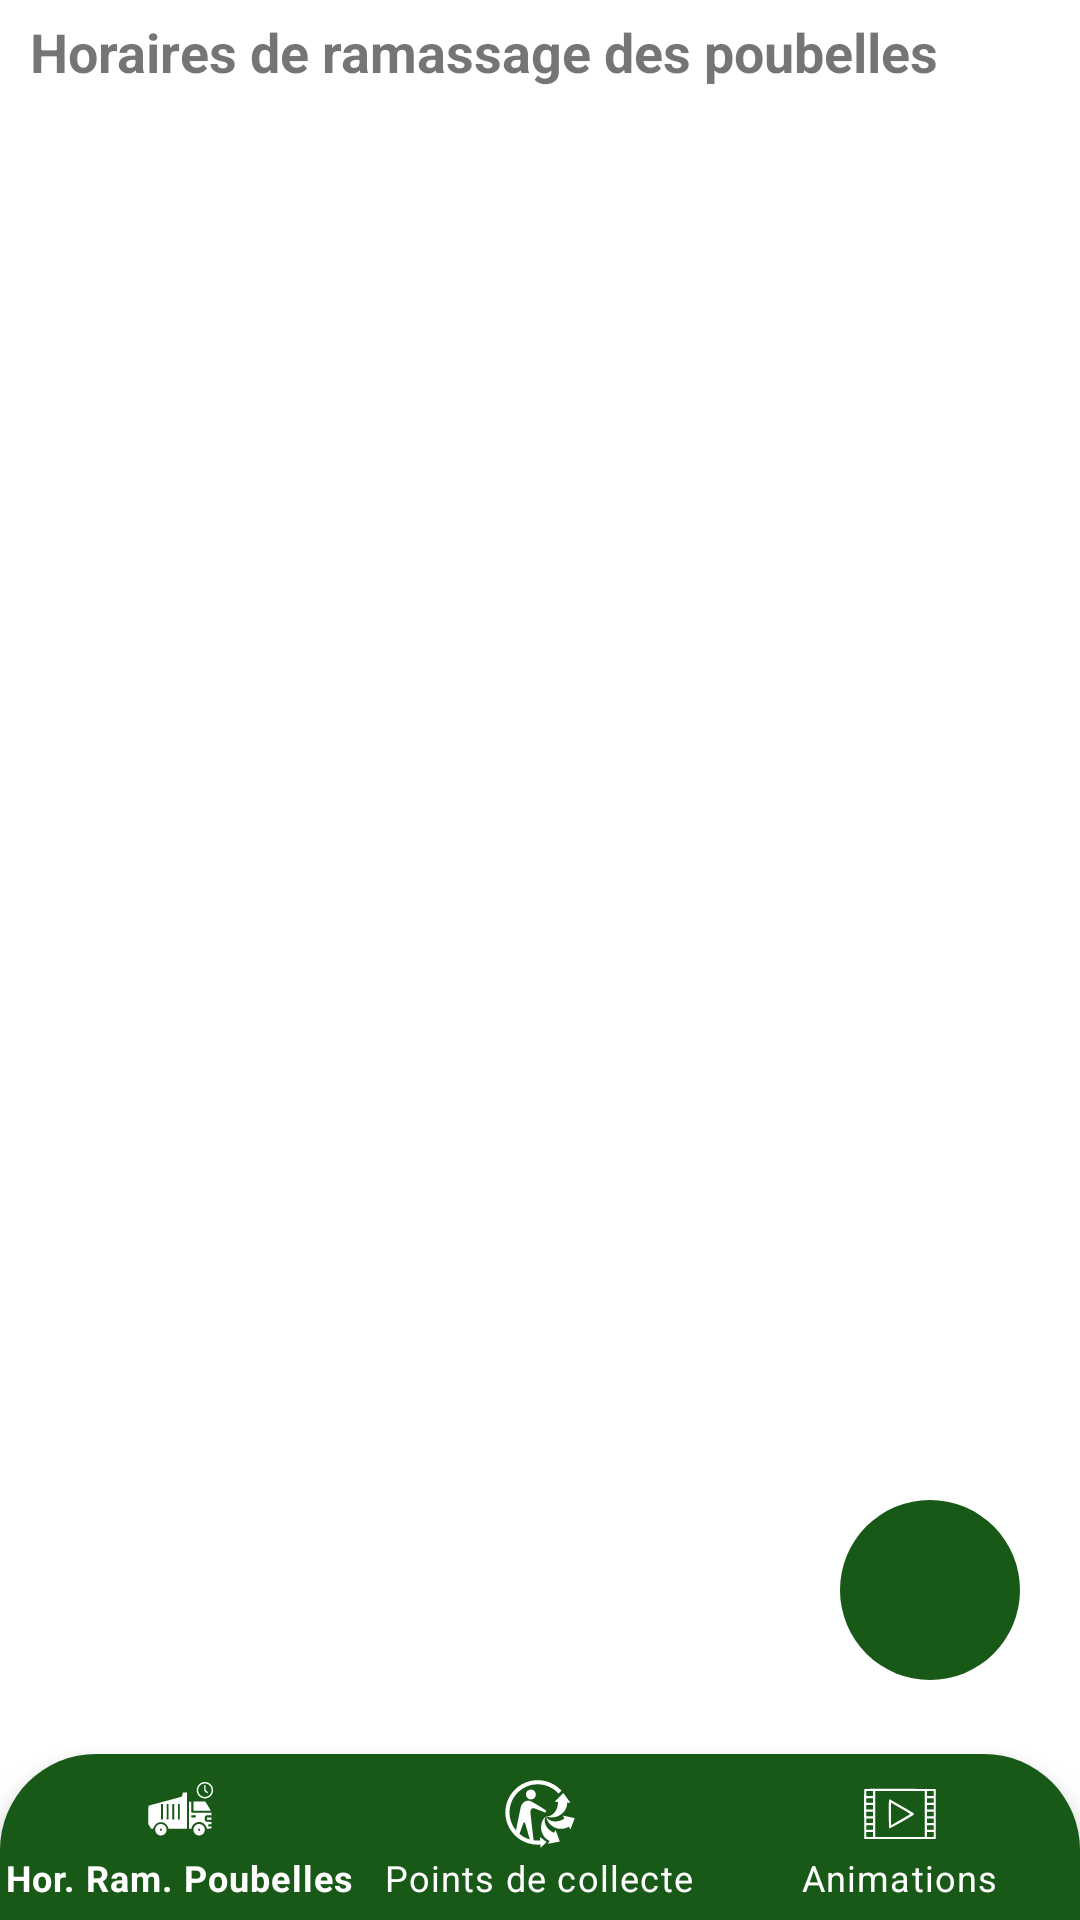

Produce the Android XML layout that renders to this screen, including the resource entries it uses.
<!-- AndroidManifest.xml: application theme Theme.ScanEco -->
<!-- res/layout/activity_accueil_hor_ram_poubelles.xml -->
<RelativeLayout xmlns:android="http://schemas.android.com/apk/res/android"
    xmlns:app="http://schemas.android.com/apk/res-auto"
    xmlns:tools="http://schemas.android.com/tools"
    android:layout_width="match_parent"
    android:layout_height="match_parent"
    tools:context=".horrampoubelles.AccueilHorRamPoubelles">

    <ScrollView
        android:layout_width="match_parent"
        android:layout_height="match_parent">

    </ScrollView>

    <TextView
        android:id="@+id/TitreHorRamPoub"
        android:layout_width="wrap_content"
        android:layout_height="wrap_content"
        android:layout_marginStart="10dp"
        android:layout_marginTop="5dp"
        android:textStyle="bold"
        android:layout_weight="1"
        android:text="Horaires de ramassage des poubelles"
        android:textSize="18sp" />

    <ListView
        android:id="@+id/list_villes"
        android:layout_width="wrap_content"
        android:layout_height="wrap_content"
        android:layout_marginTop="10dp"
        android:padding="20dp">
    </ListView>

    <com.google.android.material.bottomnavigation.BottomNavigationView
        android:id="@+id/bottom_navigation"
        android:layout_width="wrap_content"
        android:layout_height="wrap_content"
        android:layout_alignParentBottom="true"
        android:layout_marginBottom="-1dp"
        android:background="@drawable/bordure_arrondie"

        android:elevation="7dp"
        app:itemIconTint="@color/white"
        app:itemTextColor="#ffffff"
        app:menu="@menu/barre_de_menu" />

    <ImageButton
        android:id="@+id/boutonRetourScan"
        android:layout_width="60dp"
        android:layout_height="60dp"

        android:layout_alignParentEnd="true"
        android:layout_alignParentBottom="true"
        android:layout_marginEnd="20dp"
        android:layout_marginBottom="80dp"
        android:background="@drawable/btn_rond_vert"

        android:src="@drawable/ic_code_scanner_auto_focus_on" />

</RelativeLayout>
<!-- resources referenced by this layout -->
<resources>
  <color name="white">#FFFFFFFF</color>
  <!-- drawable bordure_arrondie (drawable) -->
  <?xml version="1.0" encoding="utf-8"?>
  <shape xmlns:android="http://schemas.android.com/apk/res/android">
      <solid android:color="@color/vert_Original" />
      <corners
          android:topLeftRadius="32dp"
          android:topRightRadius="32dp" />
  </shape>
  <!-- drawable btn_rond_vert (drawable) -->
  <?xml version="1.0" encoding="utf-8"?>
  <shape xmlns:android="http://schemas.android.com/apk/res/android">
      <size android:height="60dp" android:width="60dp"/>
      <solid android:color="@color/vert_Original"/>
      <corners android:radius="30dp"/>
  
  </shape>
  <style name="Theme.ScanEco" parent="Theme.MaterialComponents.DayNight.DarkActionBar">
          
          <item name="colorPrimary">@color/vert_Original</item>
          <item name="colorPrimaryVariant">@color/vert_Clair</item>
          <item name="colorOnPrimary">@color/white</item>
          
          <item name="colorSecondary">@color/teal_200</item>
          <item name="colorSecondaryVariant">@color/teal_700</item>
          <item name="colorOnSecondary">@color/black</item>
          
          <item name="android:statusBarColor" tools:targetApi="l">?attr/colorPrimaryVariant</item>
          
      </style>
  <color name="vert_Original">#185918</color>
  <color name="vert_Clair">#AB348C2E</color>
  
      //Couleurs Recherche_Sans_Codes_Barres
  <color name="teal_200">#FF03DAC5</color>
  <color name="teal_700">#FF018786</color>
  <color name="black">#FF000000</color>
</resources>
